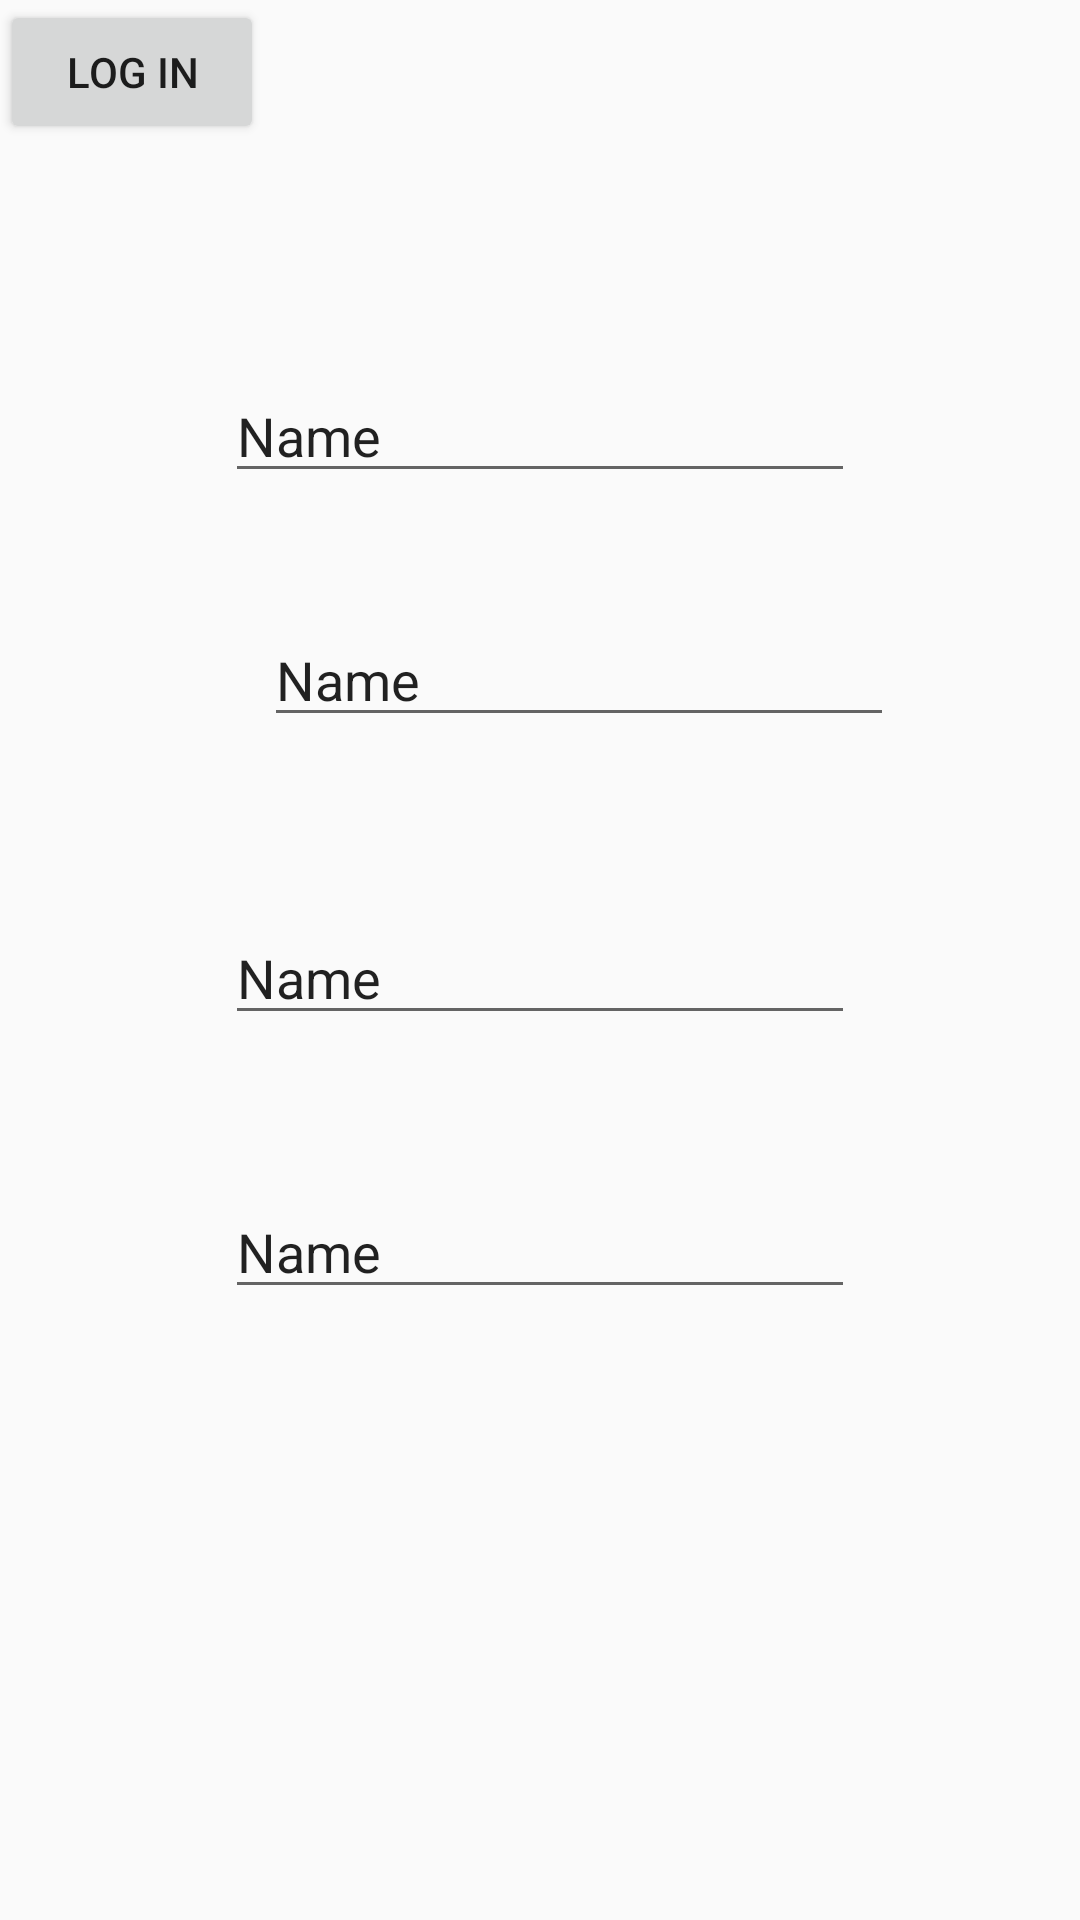

Here is an Android app screen rendered from its layout file. Give the layout XML and the strings, colors and styles it references.
<!-- AndroidManifest.xml: application theme AppTheme -->
<!-- res/layout/activity_debug.xml -->
<?xml version="1.0" encoding="utf-8"?>
<RelativeLayout xmlns:android="http://schemas.android.com/apk/res/android"
    android:layout_width="match_parent" android:layout_height="match_parent">

    android:layout_width="match_parent"
    android:layout_height="match_parent"
    tools:context="ac.panoramix.uoe.xyz.debug">



    <EditText
        android:id="@+id/alice_debug"
        android:layout_width="wrap_content"
        android:layout_height="wrap_content"
        android:layout_below="@+id/debug_button"
        android:layout_centerHorizontal="true"
        android:layout_marginTop="75dp"
        android:ems="10"
        android:inputType="textPersonName"
        android:text="Name" />

    <EditText
        android:id="@+id/bob_debug"
        android:layout_width="wrap_content"
        android:layout_height="wrap_content"
        android:layout_below="@+id/alice_debug"
        android:layout_marginTop="40dp"
        android:layout_toEndOf="@+id/debug_button"
        android:layout_toRightOf="@+id/debug_button"
        android:ems="10"
        android:inputType="textPersonName"
        android:text="Name" />

    <EditText
        android:id="@+id/secret_debug"
        android:layout_width="wrap_content"
        android:layout_height="wrap_content"
        android:layout_alignLeft="@+id/alice_debug"
        android:layout_alignStart="@+id/alice_debug"
        android:layout_below="@+id/bob_debug"
        android:layout_marginTop="58dp"
        android:ems="10"
        android:inputType="textPersonName"
        android:text="Name" />

    <EditText
        android:id="@+id/deaddrop_debug"
        android:layout_width="wrap_content"
        android:layout_height="wrap_content"
        android:layout_alignLeft="@+id/alice_debug"
        android:layout_alignStart="@+id/alice_debug"
        android:layout_below="@+id/secret_debug"
        android:layout_marginTop="50dp"
        android:ems="10"
        android:inputType="textPersonName"
        android:text="Name" />
    <Button
        android:id="@+id/debug_button"
        android:layout_width="wrap_content"
        android:layout_height="wrap_content"
        android:text="Log In"/>
</RelativeLayout>
<!-- resources referenced by this layout -->
<resources>
  <style name="AppTheme" parent="Theme.AppCompat.Light.DarkActionBar">
          <item name="windowActionBar">false</item>
          <item name="windowNoTitle">true</item>
          
          <item name="colorPrimary">@color/colorPrimary</item>
          <item name="colorPrimaryDark">@color/colorPrimaryDark</item>
          <item name="colorAccent">@color/colorAccent</item>
      </style>
  <color name="colorPrimary">#08605F</color>
  <color name="colorPrimaryDark">#130303</color>
  <color name="colorAccent">#476A6F</color>
</resources>
